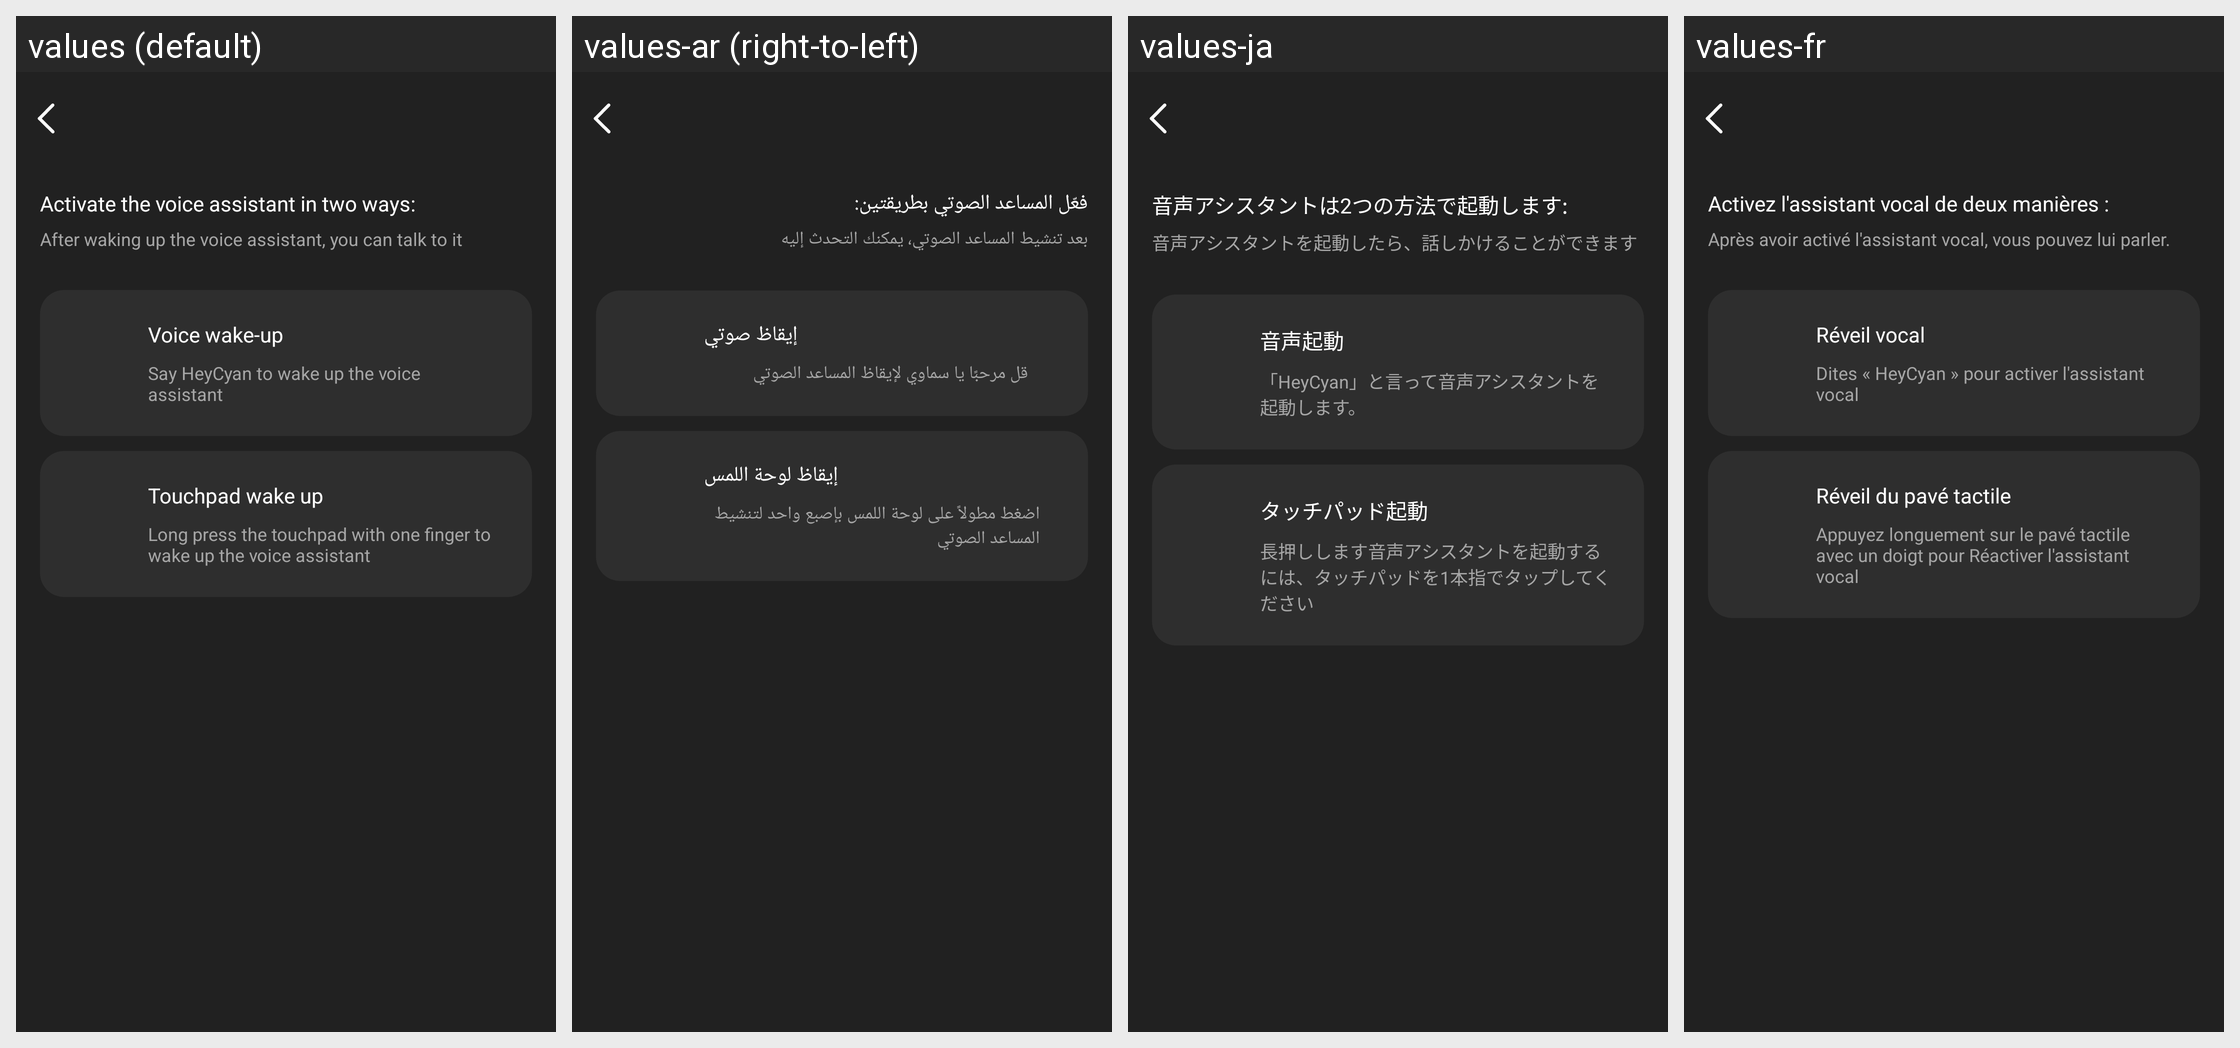

Here is an Android app screen in its default locale and in the app's own translations. Write out the translated-string differences for the strings that appear on this screen.
Android screen res/layout/activity_ai_wake_up.xml rendered under 4 locales, left to right: values (default), values-ar (right-to-left), values-ja, values-fr. Device: Nexus 5 (rendered at 1080×1920; each locale shown at half size, 540×960, under a caption strip naming it); theme Theme.GlassStudio.
Other locales in the repository, not shown: values-de, values-es, values-hi-rIN, values-in-rID, values-it-rIT, values-ko-rKR, values-pt, values-pt-rBR, values-ru-rRU, values-th-rTH, values-tr-rTR, values-vi-rVN, values-zh-rCN, values-zh-rHK, values-zh-rTW.
Strings drawn on this screen, with the default value and each locale's value (text and hints the layout hard-codes, and strings that could not be matched under every locale, appear in the picture but are not listed):

h_glass_180
  values: Activate the voice assistant in two ways:
  values-ar: فعّل المساعد الصوتي بطريقتين:
  values-ja: 音声アシスタントは2つの方法で起動します:
  values-fr: Activez l'assistant vocal de deux manières :

h_glass_181
  values: After waking up the voice assistant, you can talk to it
  values-ar: بعد تنشيط المساعد الصوتي، يمكنك التحدث إليه
  values-ja: 音声アシスタントを起動したら、話しかけることができます
  values-fr: Après avoir activé l'assistant vocal, vous pouvez lui parler.

h_glass_161
  values: Voice wake-up
  values-ar: إيقاظ صوتي
  values-ja: 音声起動
  values-fr: Réveil vocal

h_glass_162
  values: Say HeyCyan to wake up the voice assistant
  values-ar: قل مرحبًا يا سماوي لإيقاظ المساعد الصوتي
  values-ja: 「HeyCyan」と言って音声アシスタントを起動します。
  values-fr: Dites « HeyCyan » pour activer l'assistant vocal

h_glass_163
  values: Touchpad wake up
  values-ar: إيقاظ لوحة اللمس
  values-ja: タッチパッド起動
  values-fr: Réveil du pavé tactile

h_glass_164
  values: Long press the touchpad with one finger to wake up the voice assistant
  values-ar: اضغط مطولاً على لوحة اللمس بإصبع واحد لتنشيط المساعد الصوتي
  values-ja: 長押しします音声アシスタントを起動するには、タッチパッドを1本指でタップしてください
  values-fr: Appuyez longuement sur le pavé tactile avec un doigt pour Réactiver l'assistant vocal
